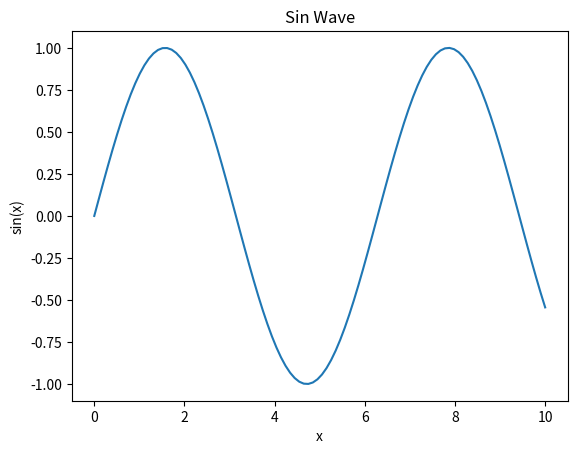

Write Python code to recreate this figure.
import numpy as np
import matplotlib.pyplot as plt

x = np.linspace(0, 10, 100)
y = np.sin(x)

plt.plot(x, y)

plt.xlabel('x')
plt.ylabel('sin(x)')

plt.title("Sin Wave")

plt.show()